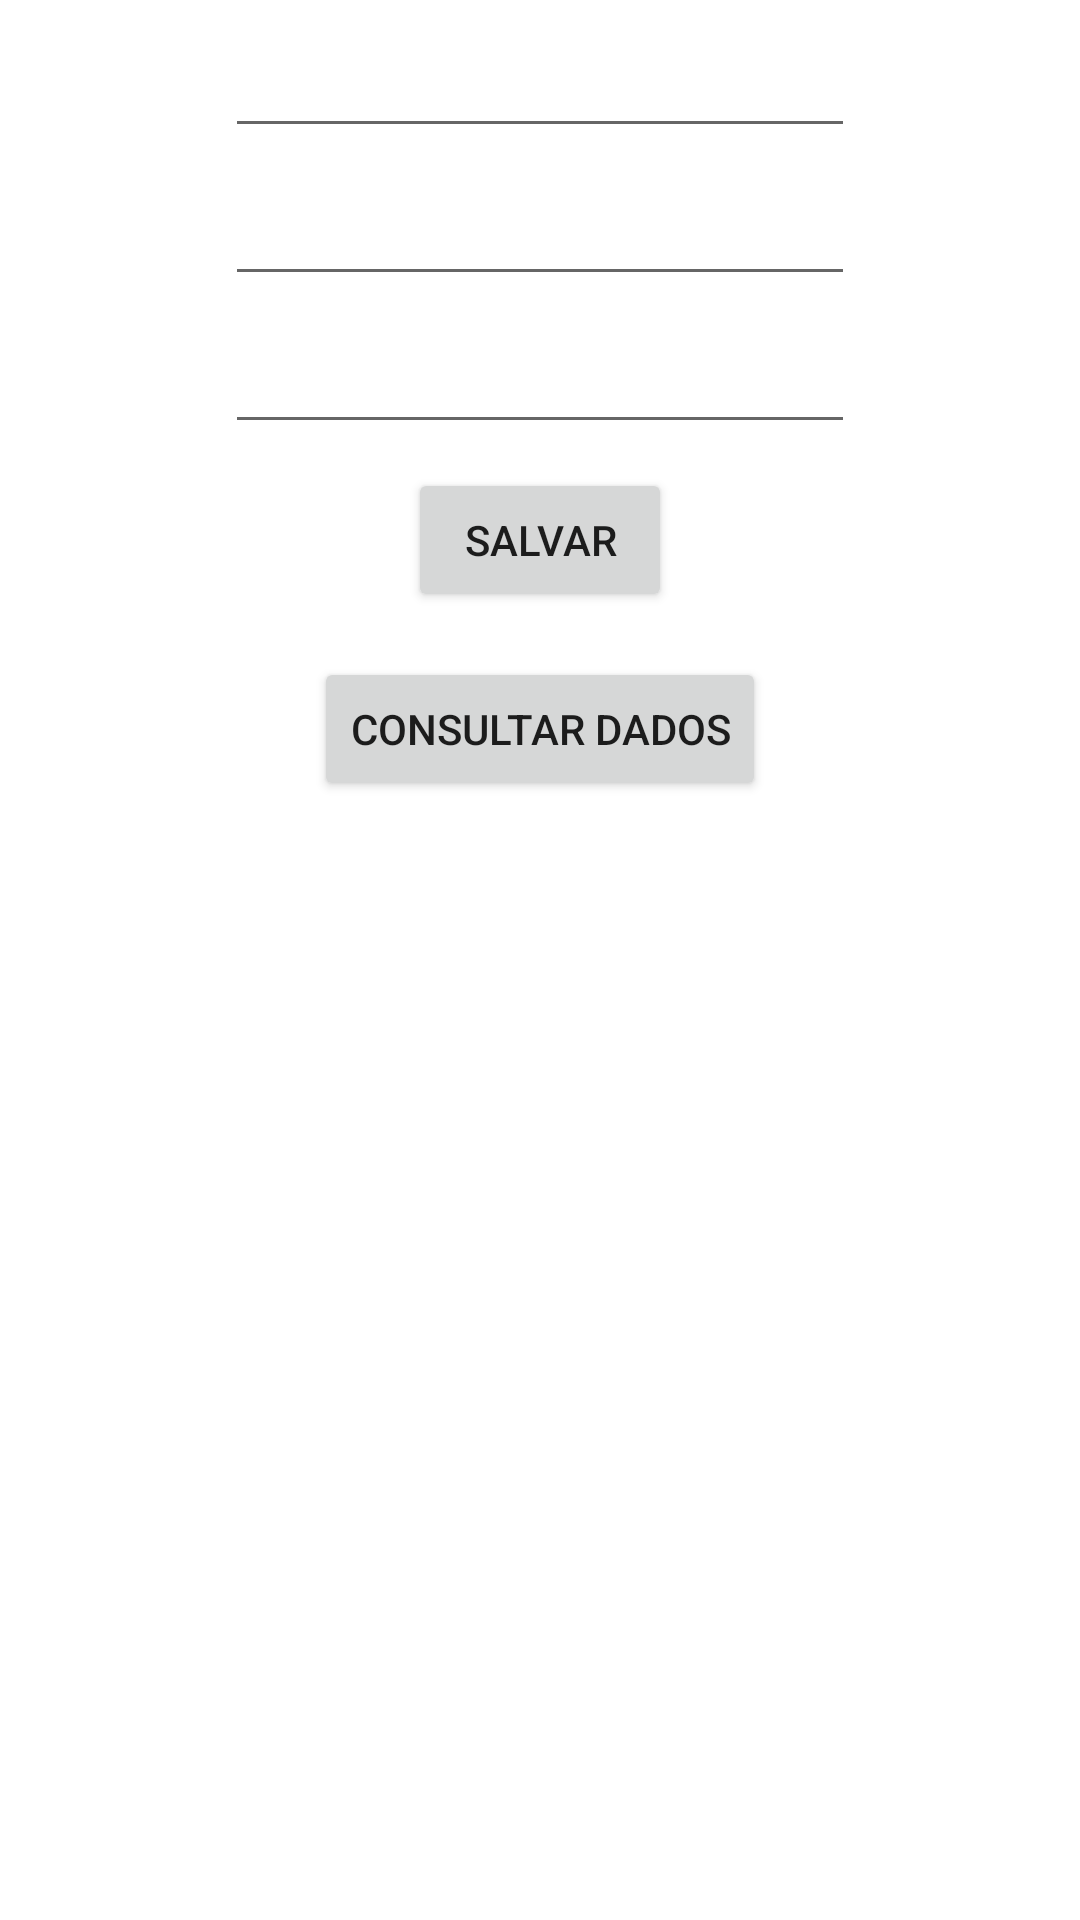

Layout XML and referenced resources for this Android screen:
<!-- AndroidManifest.xml: application theme Theme.AppSqlite -->
<!-- res/layout/activity_main.xml -->
<?xml version="1.0" encoding="utf-8"?>
<androidx.constraintlayout.widget.ConstraintLayout xmlns:android="http://schemas.android.com/apk/res/android"
    xmlns:app="http://schemas.android.com/apk/res-auto"
    xmlns:tools="http://schemas.android.com/tools"
    android:layout_width="match_parent"
    android:layout_height="match_parent"
    tools:context=".MainActivity">

    <EditText
        android:id="@+id/editNome"
        android:layout_width="wrap_content"
        android:layout_height="wrap_content"
        android:layout_marginStart="8dp"
        android:layout_marginTop="8dp"
        android:layout_marginEnd="8dp"
        android:ems="10"
        android:inputType="textPersonName"
        app:layout_constraintEnd_toEndOf="parent"
        app:layout_constraintStart_toStartOf="parent"
        app:layout_constraintTop_toTopOf="parent" />

    <EditText
        android:id="@+id/editCpf"
        android:layout_width="wrap_content"
        android:layout_height="wrap_content"
        android:layout_marginStart="8dp"
        android:layout_marginTop="8dp"
        android:layout_marginEnd="8dp"
        android:ems="10"
        android:inputType="textPersonName"
        app:layout_constraintEnd_toEndOf="parent"
        app:layout_constraintStart_toStartOf="parent"
        app:layout_constraintTop_toBottomOf="@+id/editNome" />

    <EditText
        android:id="@+id/editSaldo"
        android:layout_width="wrap_content"
        android:layout_height="wrap_content"
        android:layout_marginStart="8dp"
        android:layout_marginTop="8dp"
        android:layout_marginEnd="8dp"
        android:ems="10"
        android:inputType="textPersonName"
        app:layout_constraintEnd_toEndOf="parent"
        app:layout_constraintStart_toStartOf="parent"
        app:layout_constraintTop_toBottomOf="@+id/editCpf" />

    <Button
        android:id="@+id/btnSalvar"
        android:layout_width="wrap_content"
        android:layout_height="wrap_content"
        android:layout_marginStart="8dp"
        android:layout_marginTop="8dp"
        android:layout_marginEnd="8dp"
        android:text="Salvar"
        app:layout_constraintEnd_toEndOf="parent"
        app:layout_constraintStart_toStartOf="parent"
        app:layout_constraintTop_toBottomOf="@+id/editSaldo" />

    <Button
        android:id="@+id/consulta"
        android:layout_width="wrap_content"
        android:layout_height="wrap_content"
        android:layout_marginTop="15dp"
        android:onClick="consultarDados"
        android:text="Consultar Dados"
        app:layout_constraintEnd_toEndOf="parent"
        app:layout_constraintStart_toStartOf="parent"
        app:layout_constraintTop_toBottomOf="@+id/btnSalvar" />
</androidx.constraintlayout.widget.ConstraintLayout>
<!-- resources referenced by this layout -->
<resources>
  <style name="Theme.AppSqlite" parent="Theme.MaterialComponents.DayNight.DarkActionBar">
          
          <item name="colorPrimary">@color/purple_500</item>
          <item name="colorPrimaryVariant">@color/purple_700</item>
          <item name="colorOnPrimary">@color/white</item>
          
          <item name="colorSecondary">@color/teal_200</item>
          <item name="colorSecondaryVariant">@color/teal_700</item>
          <item name="colorOnSecondary">@color/black</item>
          
          <item name="android:statusBarColor" tools:targetApi="l">?attr/colorPrimaryVariant</item>
          
      </style>
  <!-- not gathered from this repository: default colours our renderer supplied (Android Studio template values) -->
  <color name="purple_500">#FF6200EE</color>
  <color name="purple_700">#FF3700B3</color>
  <color name="teal_200">#FF03DAC5</color>
  <color name="teal_700">#FF018786</color>
  <color name="black">#FF000000</color>
  <color name="white">#FFFFFFFF</color>
</resources>
